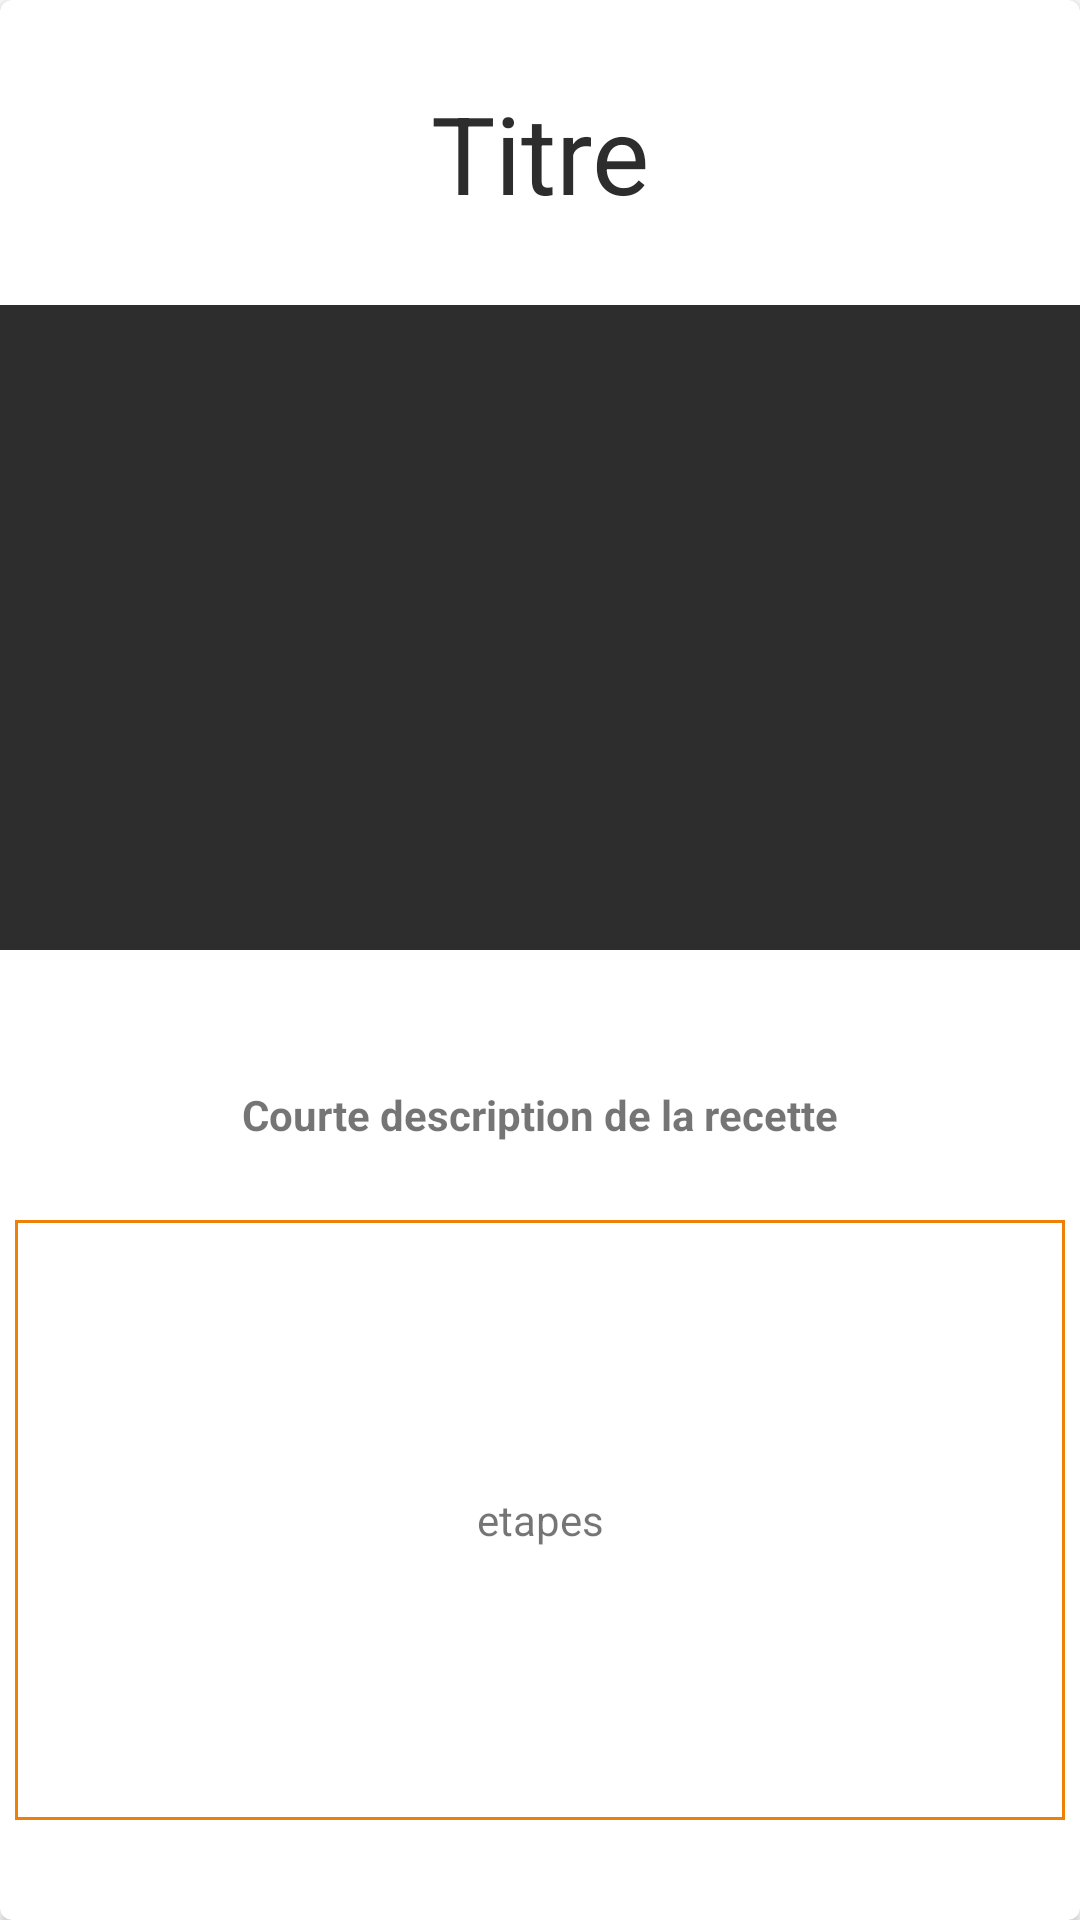

Reconstruct the res/layout file that produces this screen, plus the resources it refers to.
<!-- AndroidManifest.xml: application theme Theme.Recipify -->
<!-- res/layout/fragment_ingredients.xml -->
<?xml version="1.0" encoding="utf-8"?>
<androidx.cardview.widget.CardView xmlns:android="http://schemas.android.com/apk/res/android"
    xmlns:cardview="http://schemas.android.com/apk/res-auto"
    xmlns:tools="http://schemas.android.com/tools"
    android:id="@+id/cardview_id"
    android:layout_width="match_parent"
    android:layout_height="match_parent"
    android:clickable="true"
    android:focusable="true"
    android:foreground="?android:attr/selectableItemBackground"
    cardview:cardCornerRadius="4dp">

    <androidx.constraintlayout.widget.ConstraintLayout
        android:id="@+id/linearLayout"
        android:layout_width="match_parent"
        android:layout_height="match_parent">

        <TextView
            android:id="@+id/headerTextTitre"
            android:layout_width="0dp"
            android:layout_height="150dp"
            android:gravity="center"
            android:text="Titre"
            android:textColor="#2d2d2d"
            android:textSize="36dp"
            cardview:layout_constraintBottom_toTopOf="@+id/image_recette"
            cardview:layout_constraintEnd_toEndOf="parent"
            cardview:layout_constraintHorizontal_bias="0.0"
            cardview:layout_constraintStart_toStartOf="parent"
            cardview:layout_constraintTop_toTopOf="parent"
            cardview:layout_constraintVertical_bias="0.505" />

        <ImageView
            android:id="@+id/image_recette"
            android:layout_width="415dp"
            android:layout_height="215dp"
            android:background="#2d2d2d"
            android:contentDescription="image_recette"
            android:scaleType="centerCrop"
            cardview:layout_constraintBottom_toBottomOf="parent"
            cardview:layout_constraintEnd_toEndOf="parent"
            cardview:layout_constraintStart_toStartOf="parent"
            cardview:layout_constraintTop_toTopOf="parent"
            cardview:layout_constraintVertical_bias="0.239" />

        <TextView
            android:id="@+id/textView6"
            android:layout_width="300dp"
            android:layout_height="50dp"
            android:layout_marginTop="30dp"
            android:gravity="center"
            android:text="Courte description de la recette"
            android:textStyle="bold"
            cardview:layout_constraintEnd_toEndOf="parent"
            cardview:layout_constraintHorizontal_bias="0.495"
            cardview:layout_constraintStart_toStartOf="parent"
            cardview:layout_constraintTop_toBottomOf="@+id/image_recette" />

        <TextView
            android:id="@+id/headerTextSum"
            android:layout_width="350dp"
            android:layout_height="200dp"
            android:layout_marginTop="10dp"
            android:background="@drawable/back"
            android:gravity="center"
            android:text="etapes"
            cardview:layout_constraintEnd_toEndOf="parent"
            cardview:layout_constraintHorizontal_bias="0.495"
            cardview:layout_constraintStart_toStartOf="parent"
            cardview:layout_constraintTop_toBottomOf="@+id/textView6" />


    </androidx.constraintlayout.widget.ConstraintLayout>
</androidx.cardview.widget.CardView>
<!-- resources referenced by this layout -->
<resources>
  <!-- drawable back (drawable) -->
  <?xml version="1.0" encoding="utf-8"?>
  <shape xmlns:android="http://schemas.android.com/apk/res/android" android:shape="rectangle" >
      <solid android:color="@android:color/white" />
      <stroke android:width="1dip" android:color="#ee8007"/>
  </shape>
  <style name="Theme.Recipify" parent="Theme.MaterialComponents.DayNight.DarkActionBar">
          
          <item name="colorPrimary">@color/purple_500</item>
          <item name="colorPrimaryVariant">@color/purple_700</item>
          <item name="colorOnPrimary">@color/white</item>
          
          <item name="colorSecondary">@color/teal_200</item>
          <item name="colorSecondaryVariant">@color/teal_700</item>
          <item name="colorOnSecondary">@color/black</item>
          
          <item name="android:statusBarColor" tools:targetApi="l">?attr/colorPrimaryVariant</item>
          
      </style>
  <color name="purple_500">#FF6200EE</color>
  <color name="purple_700">#FF3700B3</color>
  <color name="white">#FFFFFFFF</color>
  <color name="teal_200">#FF03DAC5</color>
  <color name="teal_700">#FF018786</color>
  <color name="black">#FF000000</color>
</resources>
